6-way image classification set "dataset" from GitHub (alevinas/minecraftImagesRNA); label vocabulary: araña, cerdo, creeper, gato, vaca, zombie.

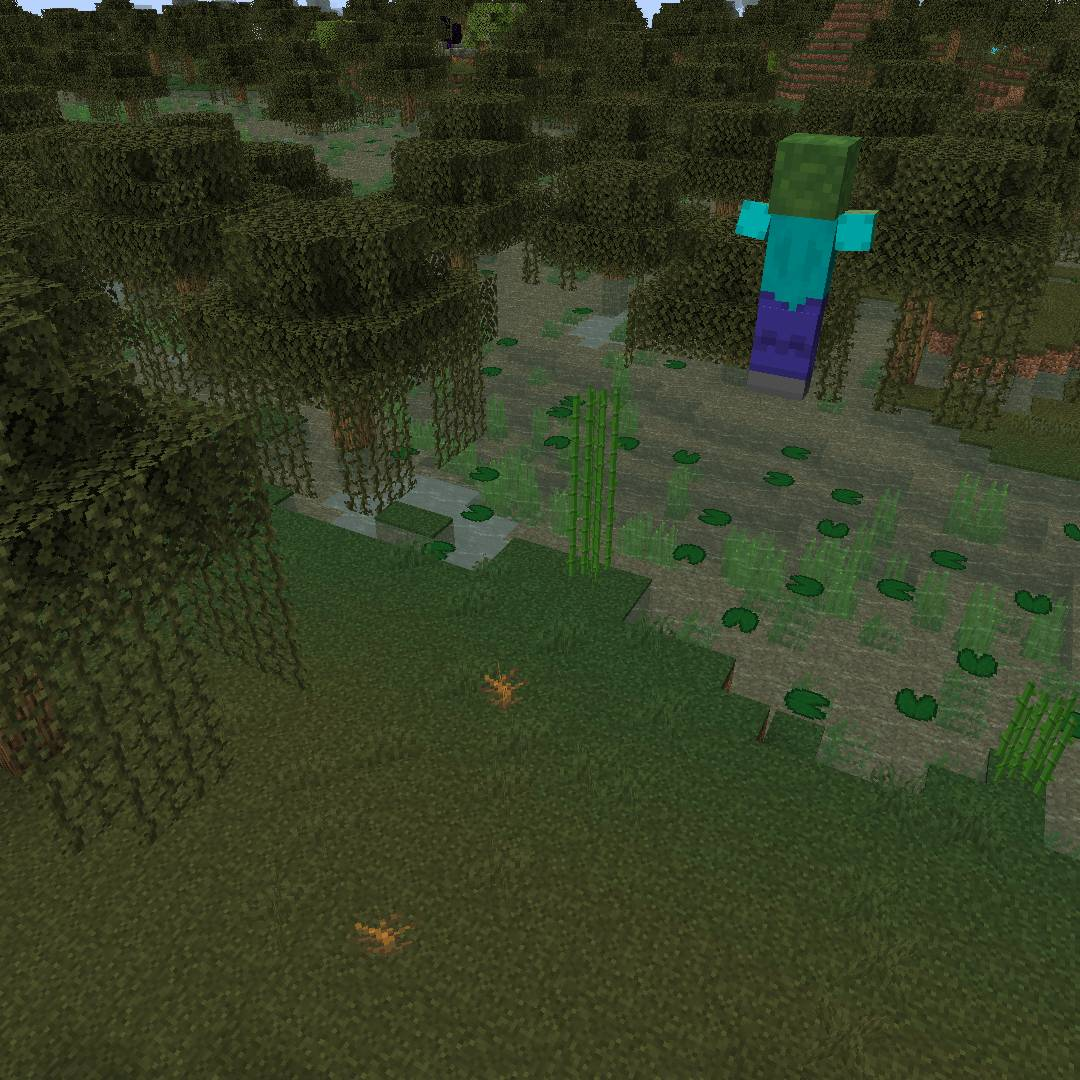
Label: zombie

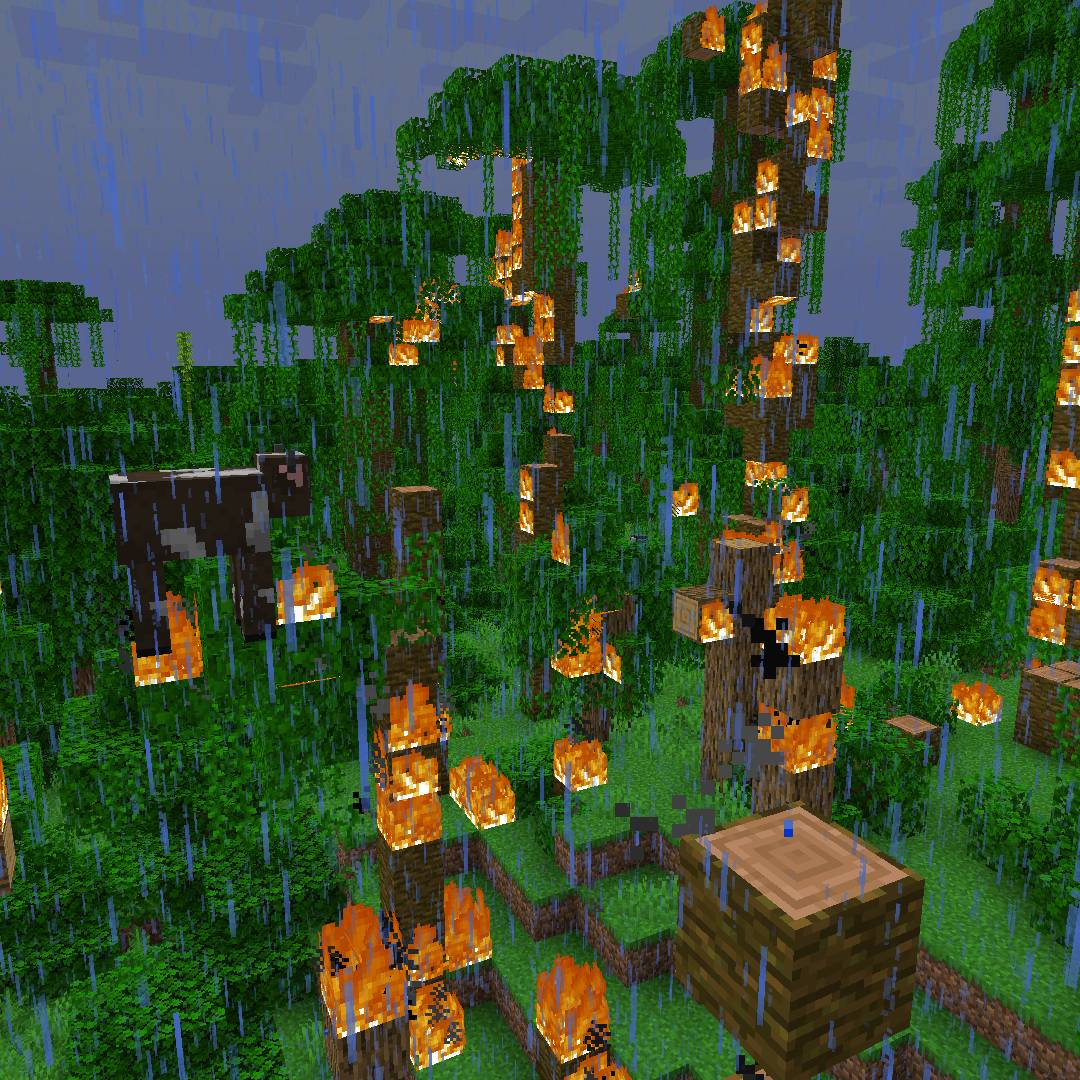
Label: vaca

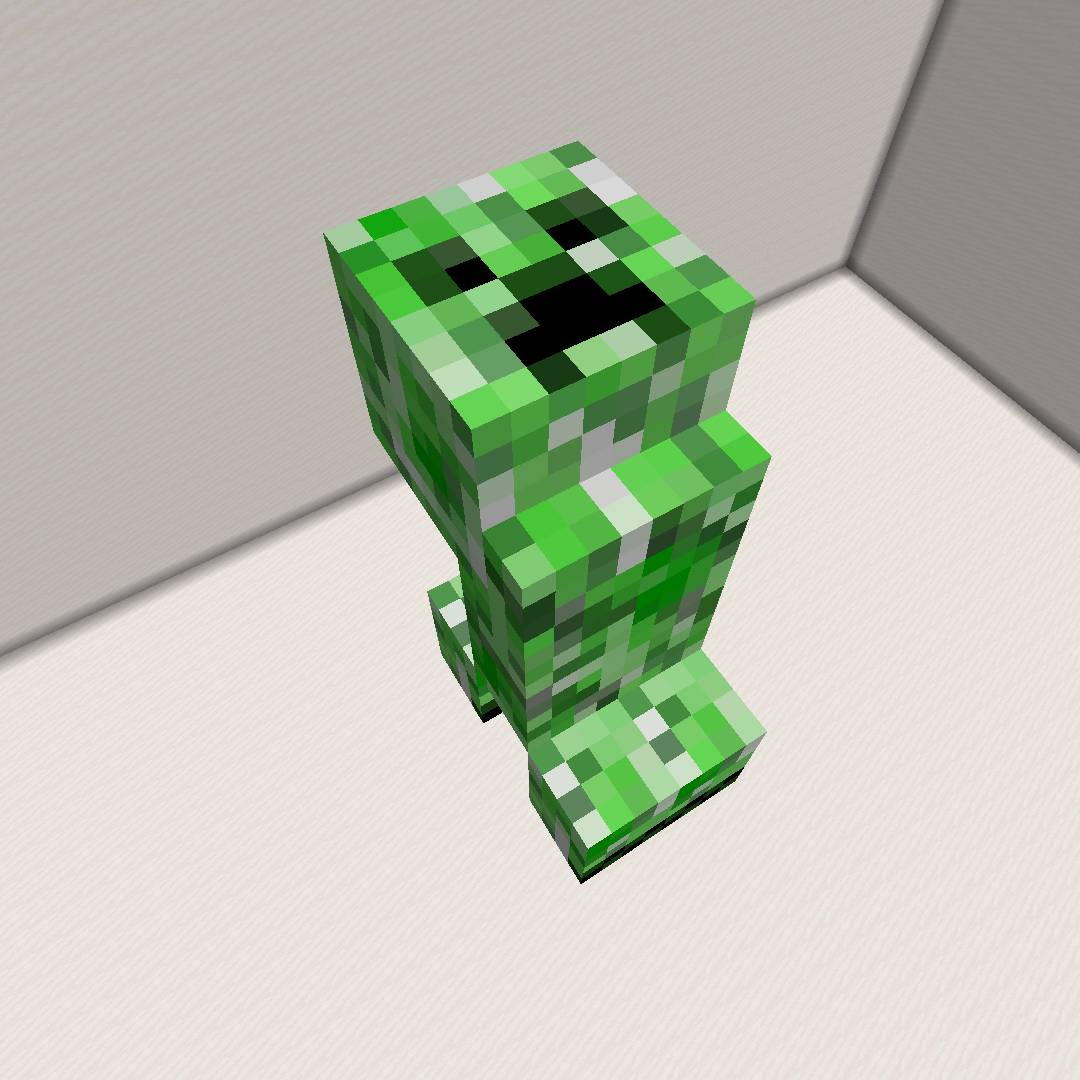
Label: creeper

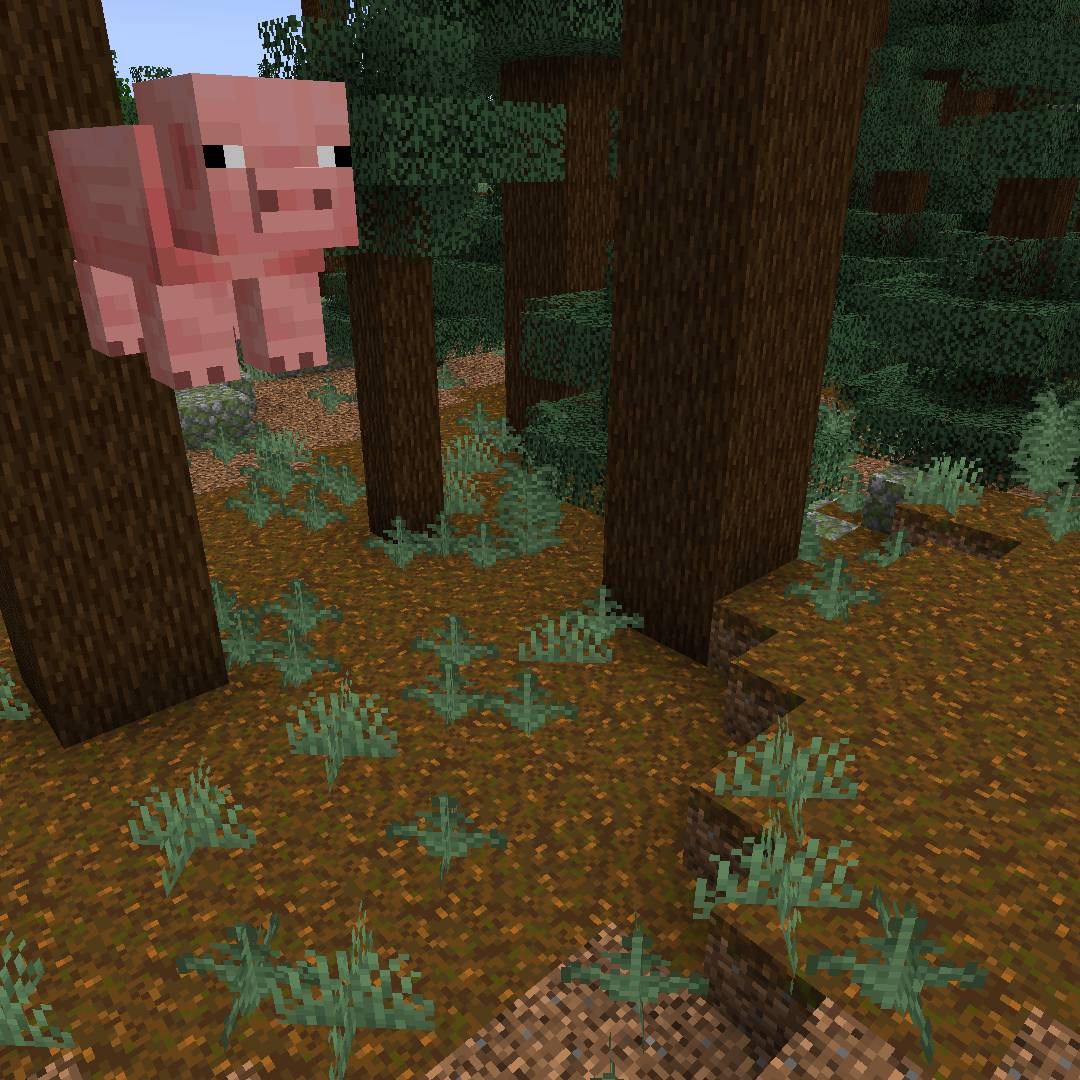
Label: cerdo

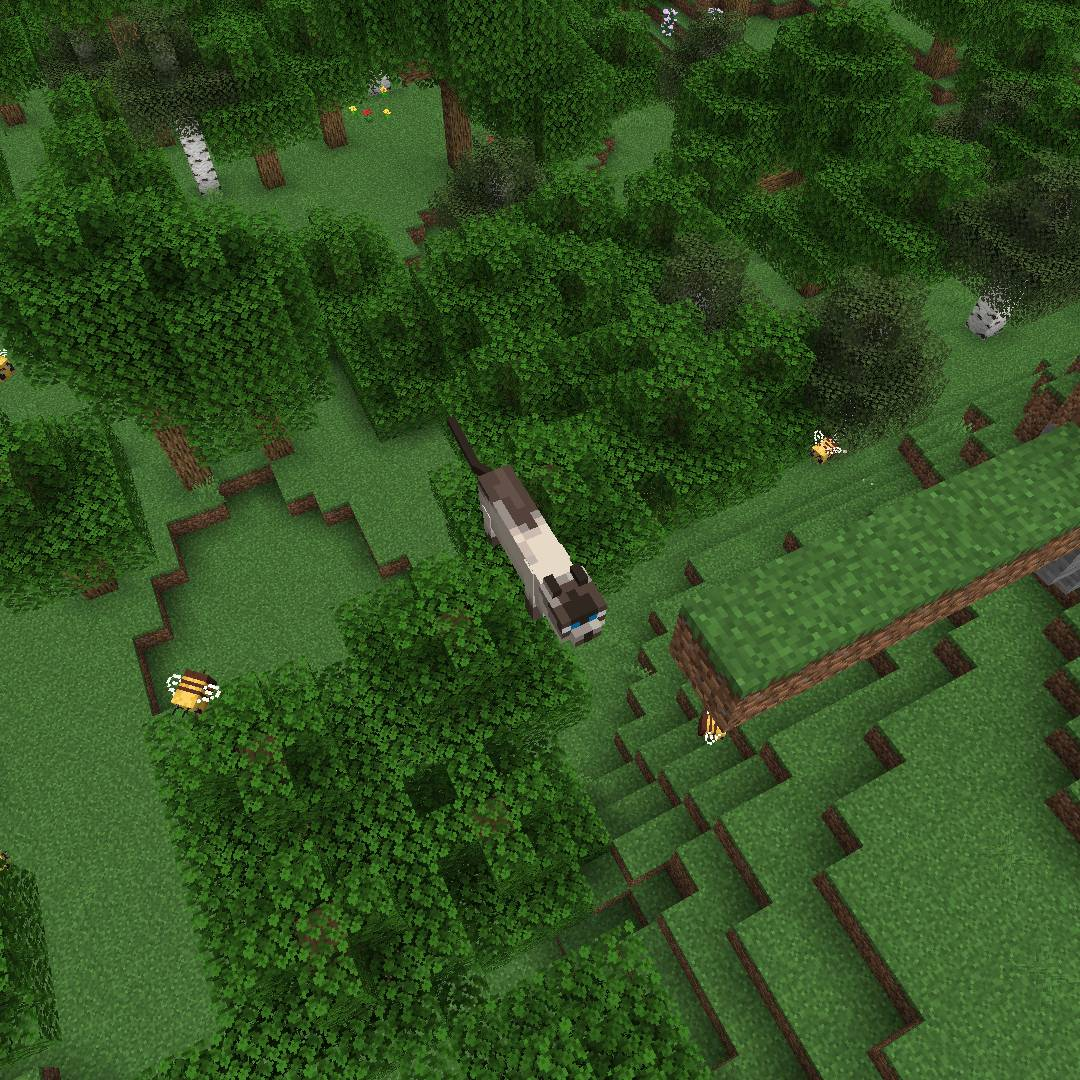
Label: gato

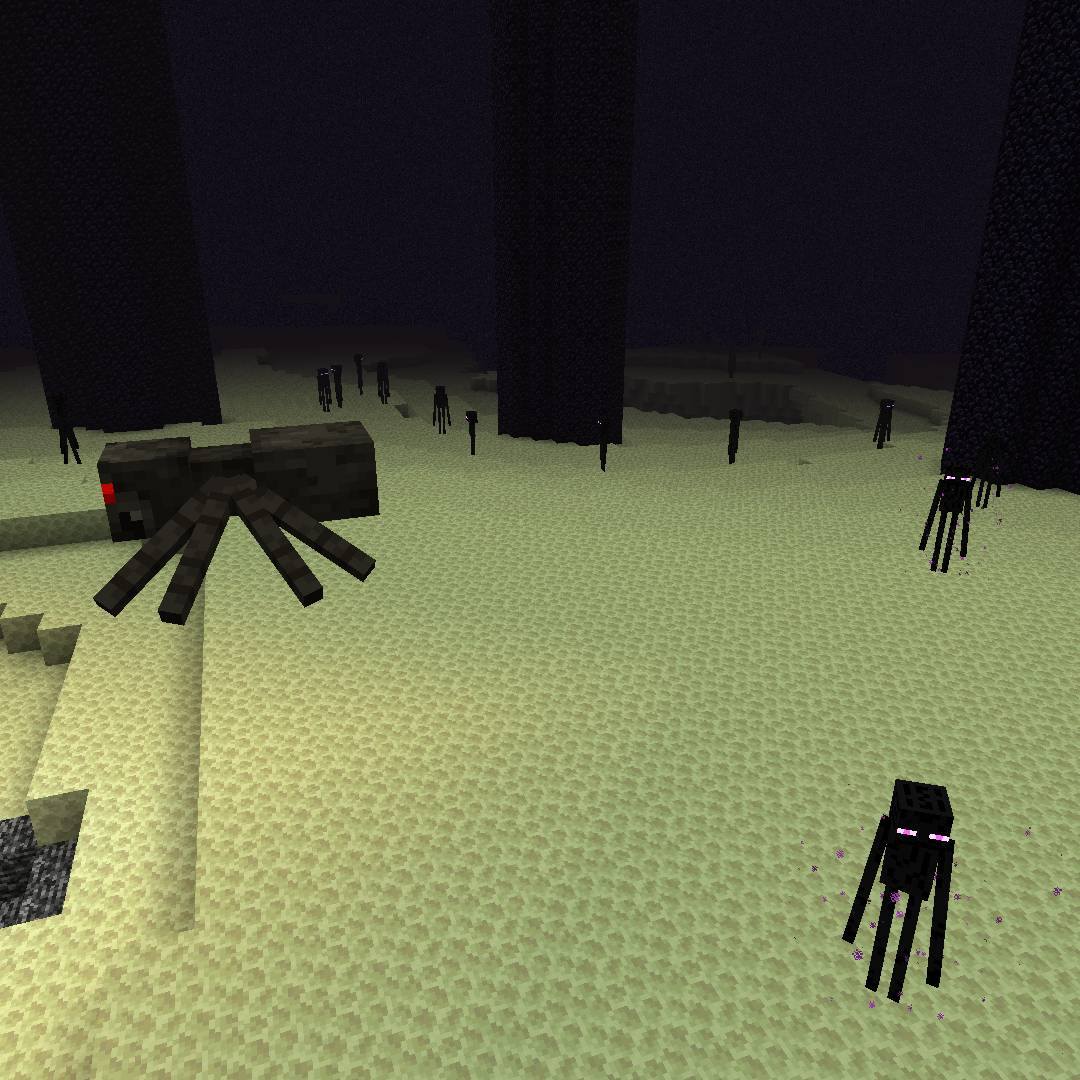
Label: araña
